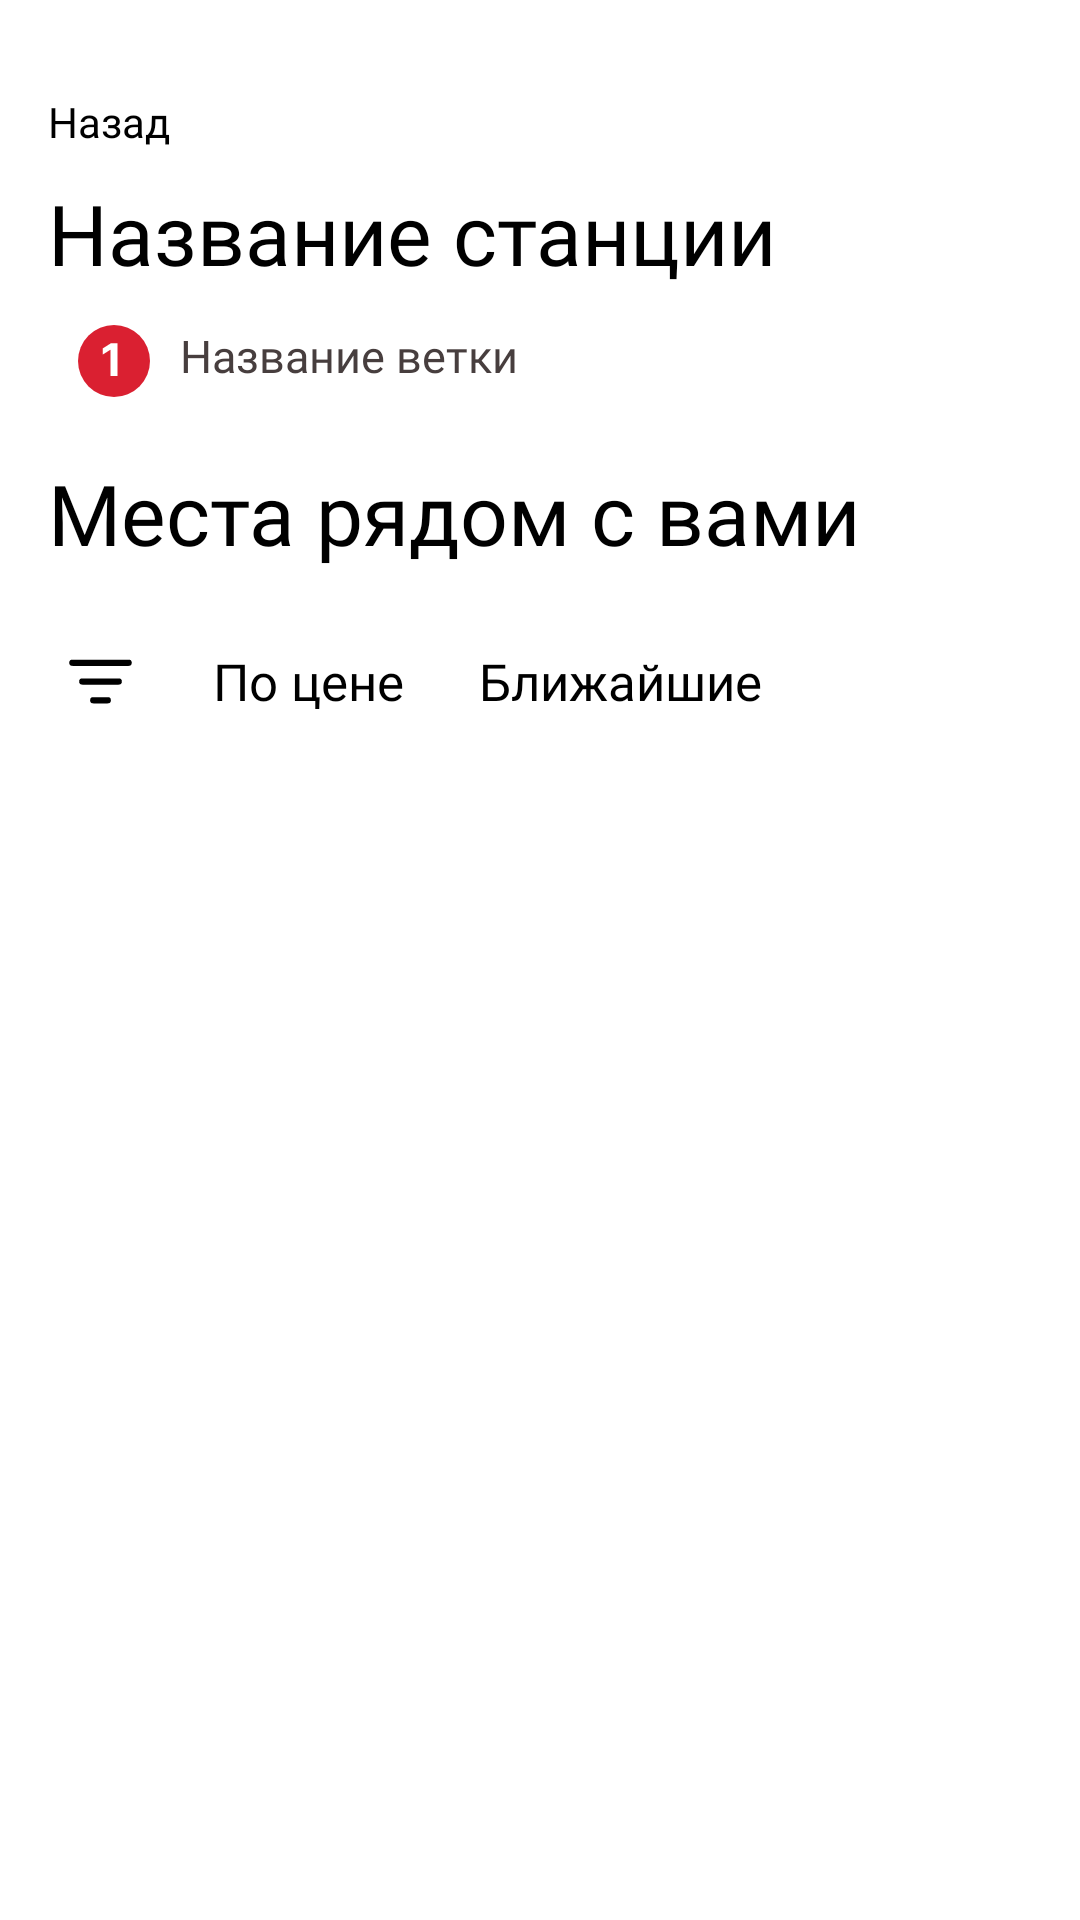

This screen was rendered from an Android layout file. Write that file and the resources it references.
<!-- AndroidManifest.xml: application theme Theme.VKR -->
<!-- res/layout/fragment_station_attractions.xml -->
<?xml version="1.0" encoding="utf-8"?>
<androidx.constraintlayout.widget.ConstraintLayout xmlns:android="http://schemas.android.com/apk/res/android"
    xmlns:app="http://schemas.android.com/apk/res-auto"
    xmlns:tools="http://schemas.android.com/tools"
    android:layout_width="match_parent"
    android:layout_height="match_parent"
    tools:context=".fragments.StationAttractionsFragment"
    android:background="#FFFFFF"

    android:padding="16dp">

    <TextView
        android:id="@+id/back_text"
        android:layout_width="wrap_content"
        android:layout_height="wrap_content"
        android:layout_marginTop="15dp"
        android:fontFamily="@font/inter_regular"
        android:textColor="#000000"
        android:text="@string/back_text"
        app:layout_constraintStart_toStartOf="parent"
        app:layout_constraintTop_toTopOf="parent">

    </TextView>

    <TextView
        android:id="@+id/station_attraction_station_name_txt"
        android:layout_width="wrap_content"
        android:layout_height="wrap_content"
        android:layout_marginTop="9dp"
        android:textColor="@color/colorBlack"
        android:fontFamily="@font/inter_bold"
        android:text="@string/station_name"
        android:textSize="28sp"
        app:layout_constraintEnd_toEndOf="parent"
        app:layout_constraintHorizontal_bias="0.0"
        app:layout_constraintStart_toStartOf="parent"
        app:layout_constraintTop_toBottomOf="@+id/back_text" />

    <LinearLayout
        android:id="@+id/branch_with_logo"
        android:layout_width="match_parent"
        android:layout_height="wrap_content"
        android:layout_marginTop="12dp"
        android:orientation="horizontal"
        app:layout_constraintEnd_toEndOf="parent"
        app:layout_constraintHorizontal_bias="0.0"
        app:layout_constraintStart_toStartOf="parent"
        app:layout_constraintTop_toBottomOf="@+id/station_attraction_station_name_txt">

        <ImageView
            android:id="@+id/stationAttractionBranchLogo"
            android:layout_width="24dp"
            android:layout_height="24dp"
            android:layout_gravity="bottom"
            android:layout_marginHorizontal="10dp"
            android:src="@drawable/redbranchlogo"
            />

        <TextView
            android:id="@+id/station_attraction_branch_name_txt"
            android:layout_width="wrap_content"
            android:fontFamily="@font/inter_regular"
            android:textColor="@color/colorCustomGrey"
            android:textSize="15sp"
            android:layout_height="wrap_content"
            android:text="@string/branch_name" />
    </LinearLayout>

    <com.google.android.material.card.MaterialCardView
        android:id="@+id/recyclerWrapper"
        android:layout_width="match_parent"
        android:layout_height="0dp"
        android:layout_marginTop="5dp"
        android:layout_marginBottom="16dp"
        app:cardCornerRadius="@dimen/gallery_corner_radius"
        app:strokeWidth="0dp"
        app:cardBackgroundColor="@android:color/transparent"

        app:cardElevation="0dp"
    app:layout_constraintTop_toBottomOf="@+id/filter_panel"
    app:layout_constraintBottom_toBottomOf="parent">

    <androidx.recyclerview.widget.RecyclerView
        android:id="@+id/attractionsList"
        android:layout_width="match_parent"
        android:layout_height="match_parent"
        android:clipToPadding="false"

        app:layoutManager="androidx.recyclerview.widget.LinearLayoutManager"
        tools:listitem="@layout/item_station_attraction" />

</com.google.android.material.card.MaterialCardView>

    <TextView
        android:id="@+id/textView4"
        android:layout_width="wrap_content"
        android:layout_height="wrap_content"
        android:layout_marginTop="20dp"
        android:fontFamily="@font/inter_bold"
        android:textSize="28sp"
        android:textColor="@color/colorBlack"
        android:text="Места рядом с вами"
        app:layout_constraintStart_toStartOf="parent"
        app:layout_constraintTop_toBottomOf="@+id/branch_with_logo" />
    <LinearLayout
        android:id="@+id/filter_panel"
        android:layout_width="match_parent"
        android:layout_height="wrap_content"
        android:gravity="center_vertical"
        android:padding="5dp"
        android:layout_marginTop="20dp"
        app:layout_constraintStart_toStartOf="parent"
        app:layout_constraintTop_toBottomOf="@+id/textView4"
        android:orientation="horizontal">

        <ImageButton
            android:id="@+id/filter_icon"
            android:layout_width="25dp"
            android:layout_height="25dp"
            android:padding="0dp"
            android:background="@null"
            android:scaleType="fitCenter"
            app:srcCompat="@drawable/vector" />

        <TextView
            android:id="@+id/by_price_filter"
            android:layout_width="wrap_content"
            android:layout_height="wrap_content"
            android:textSize="17sp"
            android:layout_marginStart="25dp"
            android:fontFamily="@font/inter_regular"
            android:textColor="@color/colorBlack"
            android:text="По цене" />

        <TextView
            android:id="@+id/by_distance_filter"
            android:layout_width="wrap_content"
            android:layout_height="wrap_content"
            android:textColor="@color/colorBlack"
            android:textSize="17sp"

            android:layout_marginStart="25dp"
            android:fontFamily="@font/inter_regular"
            android:text="Ближайшие" />
    </LinearLayout>



</androidx.constraintlayout.widget.ConstraintLayout>
<!-- res/layout/item_station_attraction.xml (included above) -->
<?xml version="1.0" encoding="utf-8"?>
<com.google.android.material.card.MaterialCardView xmlns:android="http://schemas.android.com/apk/res/android"
    xmlns:app="http://schemas.android.com/apk/res-auto"
    xmlns:tools="http://schemas.android.com/tools"
    android:layout_width="match_parent"
    android:layout_marginBottom="12dp"
    android:layout_height="@dimen/station_attractions_image_gallery_height"
    app:cardCornerRadius="@dimen/gallery_corner_radius"
    app:cardElevation="0dp"
    app:strokeWidth="0dp">

    <androidx.constraintlayout.widget.ConstraintLayout
        android:layout_width="match_parent"
        android:layout_height="match_parent">

        
        <ImageView
            android:id="@+id/stationAttractionsImage"
            android:layout_width="0dp"
            android:layout_height="0dp"
            android:scaleType="centerCrop"
            android:contentDescription=""
            app:layout_constraintBottom_toBottomOf="parent"
            app:layout_constraintEnd_toEndOf="parent"
            app:layout_constraintStart_toStartOf="parent"
            app:layout_constraintTop_toTopOf="parent"
            tools:src="@tools:sample/backgrounds/scenic" />

        
        <View
            android:layout_width="0dp"
            android:layout_height="0dp"
            android:background="@drawable/bg_gradient_bottom_black"
            app:layout_constraintBottom_toBottomOf="parent"
            app:layout_constraintEnd_toEndOf="parent"
            app:layout_constraintStart_toStartOf="parent"
            app:layout_constraintTop_toTopOf="parent" />


        <androidx.constraintlayout.widget.Guideline
            android:id="@+id/guidelineHalf"
            android:layout_width="wrap_content"
            android:layout_height="wrap_content"
            android:orientation="vertical"
            app:layout_constraintGuide_percent="0.5" />

        <TextView
            android:id="@+id/stationAttractionName"
            android:layout_width="0dp"
        android:layout_height="wrap_content"
        android:layout_marginStart="16dp"
        android:layout_marginEnd="16dp"
        android:layout_marginBottom="4dp"
        android:ellipsize="end"
        android:maxLines="2"
        android:textColor="#FFFFFF"
            android:shadowColor="#80000000"
        android:shadowDx="0"
        android:shadowDy="2"
        android:shadowRadius="4"
        android:fontFamily="@font/inter_bold"
        android:textSize="17sp"
        android:textStyle="bold"
        android:textAlignment="viewStart"
        app:layout_constrainedWidth="true"
        app:layout_constraintStart_toStartOf="parent"
        app:layout_constraintEnd_toStartOf="@id/guidelineHalf"
        app:layout_constraintBottom_toTopOf="@+id/stationAttractionDistance"
        tools:text="Зоопарк" />

        
        <TextView
            android:id="@+id/stationAttractionDistance"
            android:layout_width="0dp"
            android:layout_height="wrap_content"
            android:layout_marginStart="16dp"
            android:layout_marginEnd="8dp"
            android:layout_marginBottom="16dp"
            android:ellipsize="end"
            android:maxLines="1"
            android:shadowColor="#80000000"
            android:shadowDx="0"
            android:shadowDy="2"
            android:shadowRadius="4"
            android:textColor="#FFFFFF"
            android:fontFamily="@font/inter_bold"
            android:textSize="14sp"
            app:layout_constraintBottom_toBottomOf="parent"
            app:layout_constraintEnd_toStartOf="@+id/stationAttractionPrice"
            app:layout_constraintStart_toStartOf="parent"
            tools:text="390 метров от вас" />

        
        <TextView
            android:id="@+id/stationAttractionPrice"
            android:layout_width="wrap_content"
            android:layout_height="wrap_content"
            android:layout_marginEnd="32dp"
            android:layout_marginBottom="16dp"
            android:textColor="#FFFFFF"
            android:fontFamily="@font/inter_bold"
            android:textSize="15sp"
            android:shadowColor="#80000000"
            android:shadowDx="0"
            android:shadowDy="2"
            android:shadowRadius="4"
            android:textStyle="bold"
            app:layout_constraintBottom_toBottomOf="parent"
            app:layout_constraintEnd_toEndOf="parent"
            tools:text="От 1500 ₽" />

    </androidx.constraintlayout.widget.ConstraintLayout>

</com.google.android.material.card.MaterialCardView>
<!-- resources referenced by this layout -->
<resources>
  <color name="colorBlack">#000000</color>
  <color name="colorCustomGrey">#473E3E</color>
  <dimen name="gallery_corner_radius">16dp</dimen>
  <dimen name="station_attractions_image_gallery_height">150dp</dimen>
  <!-- drawable bg_gradient_bottom_black (drawable) -->
  <?xml version="1.0" encoding="utf-8"?>
  <shape xmlns:android="http://schemas.android.com/apk/res/android">
      <gradient
          android:angle="90"
          android:startColor="#00000000"
          android:centerColor="#4D000000"
          android:endColor="#99000000"
          android:type="linear" />
  </shape>
  <!-- drawable redbranchlogo (drawable) -->
  <vector xmlns:android="http://schemas.android.com/apk/res/android"
      android:width="24dp"
      android:height="24dp"
      android:viewportWidth="24"
      android:viewportHeight="24">
    <path
        android:pathData="M12,12m-12,0a12,12 0,1 1,24 0a12,12 0,1 1,-24 0"
        android:fillColor="#DA2031"/>
    <path
        android:pathData="M13.13,6.091V17H10.824V8.28H10.76L8.262,9.846V7.801L10.962,6.091H13.13Z"
        android:fillColor="#ffffff"/>
  </vector>
  <!-- drawable vector (drawable) -->
  <vector xmlns:android="http://schemas.android.com/apk/res/android"
      android:width="24dp"
      android:height="24dp"
      android:viewportWidth="24"
      android:viewportHeight="24">
    <path
        android:pathData="M3,6H21M6.167,12H17.833M9.667,18H14.333"
        android:strokeLineJoin="round"
        android:strokeWidth="2"
        android:fillColor="#00000000"
        android:strokeColor="#000000"
        android:strokeLineCap="round"/>
  </vector>
  <string name="back_text">Назад</string>
  <string name="branch_name">Название ветки</string>
  <string name="station_name">Название станции</string>
  <style name="Theme.VKR" parent="Base.Theme.VKR" />
  <style name="Base.Theme.VKR" parent="Theme.Material3.DayNight.NoActionBar">
          
          
      </style>
</resources>
